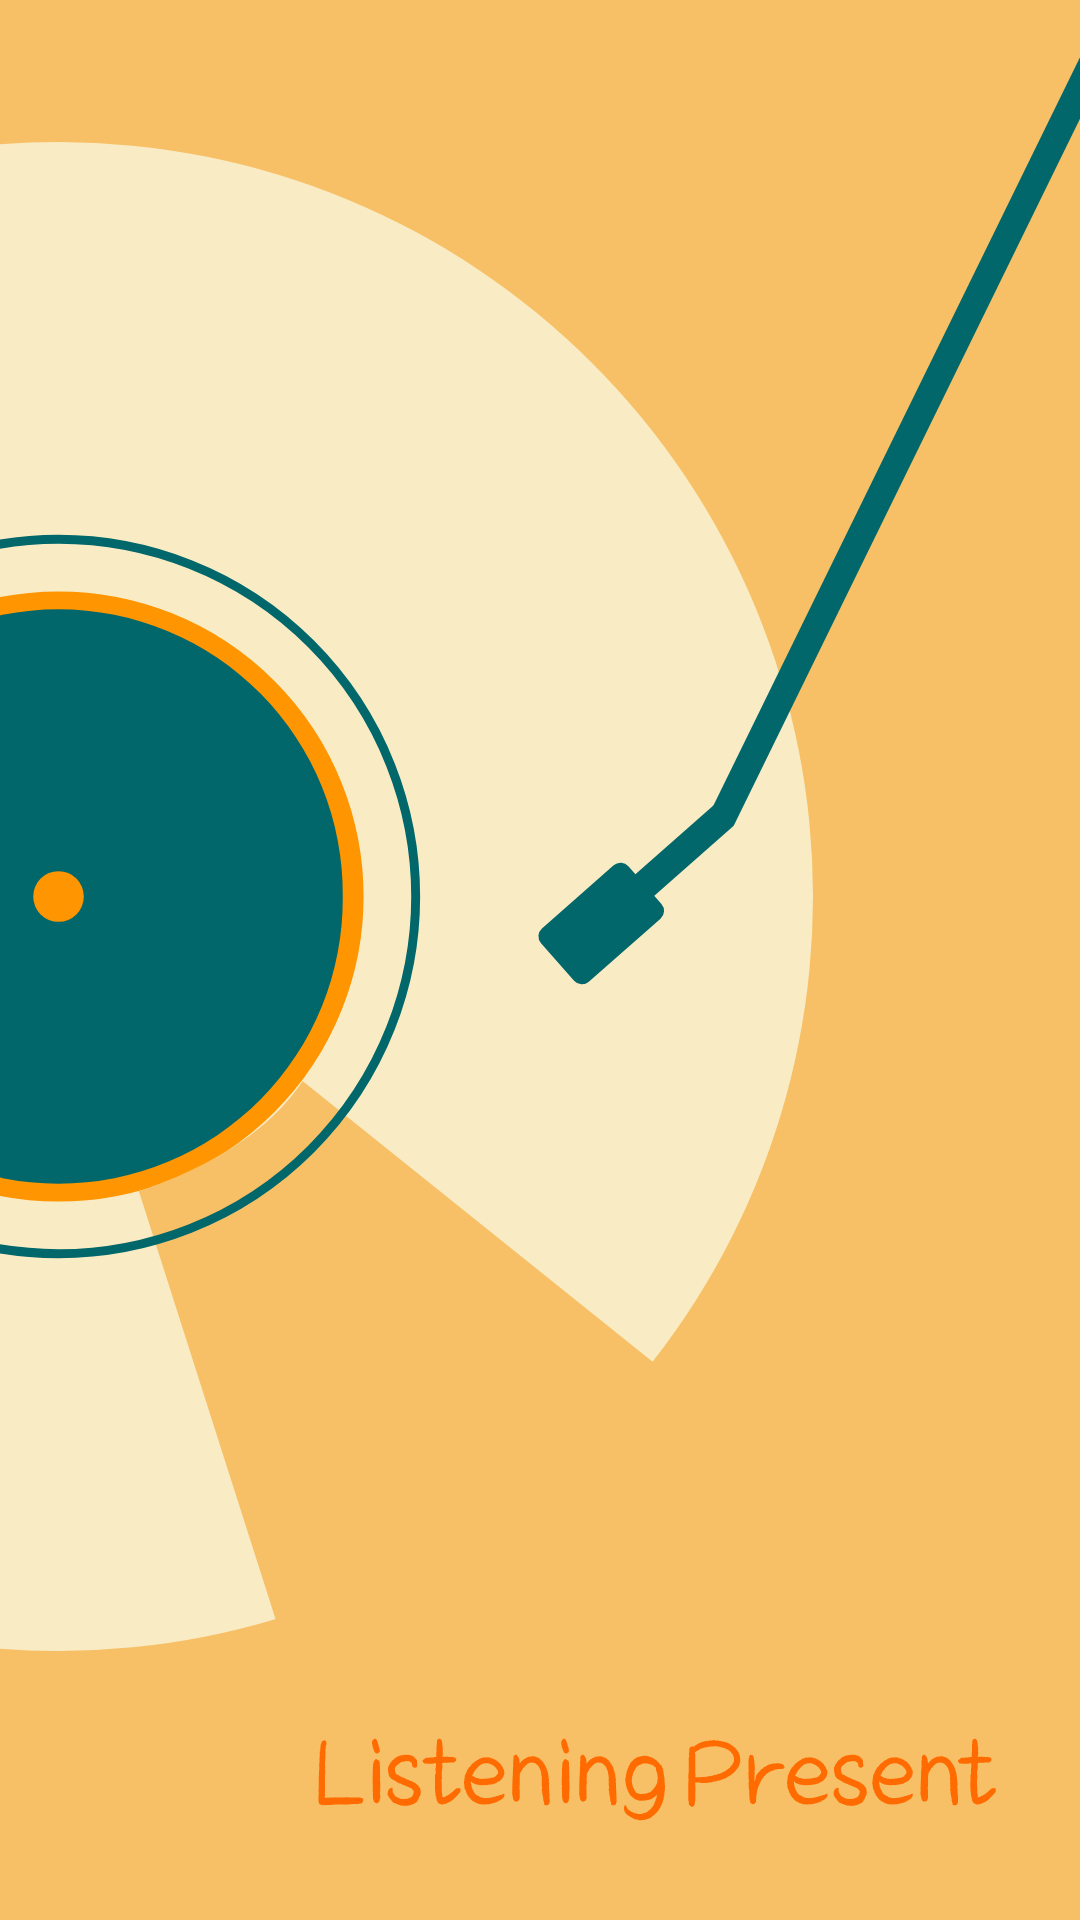

Reconstruct the res/layout file that produces this screen, plus the resources it refers to.
<!-- AndroidManifest.xml: application theme Theme.Sopkathon10 -->
<!-- res/layout/activity_splash.xml -->
<?xml version="1.0" encoding="utf-8"?>
<layout xmlns:android="http://schemas.android.com/apk/res/android"
    xmlns:app="http://schemas.android.com/apk/res-auto"
    xmlns:tools="http://schemas.android.com/tools">

    <androidx.constraintlayout.widget.ConstraintLayout
        android:layout_width="match_parent"
        android:layout_height="match_parent"
        android:background="@color/main"
        tools:context=".presentation.DetailActivity">

        <ImageView
            android:id="@+id/ic_lp"
            android:layout_width="match_parent"
            android:layout_height="wrap_content"
            android:layout_marginTop="60dp"
            android:layout_marginBottom="120dp"
            android:scaleType="centerCrop"
            android:src="@drawable/ic_lp"
            app:layout_constraintBottom_toBottomOf="parent"
            app:layout_constraintStart_toStartOf="parent"
            app:layout_constraintTop_toTopOf="parent" />

        <ImageView
            android:id="@+id/ic_tv_home_start_message"
            android:layout_width="wrap_content"
            android:layout_height="wrap_content"
            android:layout_marginTop="10dp"
            android:layout_marginEnd="24dp"
            android:layout_marginBottom="63dp"
            android:src="@drawable/ic_tv_home_start_message"
            app:layout_constraintBottom_toBottomOf="parent"
            app:layout_constraintEnd_toEndOf="parent"
            app:layout_constraintTop_toBottomOf="@id/ic_lp" />

        <ImageView
            android:layout_width="wrap_content"
            android:layout_height="wrap_content"
            android:layout_marginEnd="28dp"
            android:layout_marginBottom="10dp"
            android:src="@drawable/ic_tv_listening_present"
            app:layout_constraintBottom_toTopOf="@id/ic_tv_home_start_message"
            app:layout_constraintEnd_toEndOf="parent" />
    </androidx.constraintlayout.widget.ConstraintLayout>
</layout>
<!-- resources referenced by this layout -->
<resources>
  <color name="main">#F7C066</color>
  <!-- drawable ic_lp (drawable) -->
  <vector xmlns:android="http://schemas.android.com/apk/res/android"
      android:width="360dp"
      android:height="620dp"
      android:viewportWidth="360"
      android:viewportHeight="620">
    <group>
      <clip-path
          android:pathData="M0,0h360v620h-360z"/>
      <path
          android:pathData="M19.5,318.5m-251.5,0a251.5,251.5 0,1 1,503 0a251.5,251.5 0,1 1,-503 0"
          android:fillColor="#F9ECC5"/>
      <path
          android:pathData="M19.5,318.5m-97.72,0a97.72,97.72 0,1 1,195.45 0a97.72,97.72 0,1 1,-195.45 0"
          android:strokeWidth="7.93688"
          android:fillColor="#00000000"
          android:strokeColor="#FF9500"/>
      <path
          android:pathData="M19.5,318.5m-94.75,0a94.75,94.75 0,1 1,189.49 0a94.75,94.75 0,1 1,-189.49 0"
          android:fillColor="#01676A"/>
      <path
          android:pathData="M19.5,318.5m-8.43,0a8.43,8.43 0,1 1,16.87 0a8.43,8.43 0,1 1,-16.87 0"
          android:fillColor="#FF9500"/>
      <path
          android:pathData="M91.92,559.58L46.29,416.72C58.52,412.75 86.96,401.44 100.85,380.01L218.57,474.43C179.28,526.02 117.72,552.64 91.92,559.58Z"
          android:fillColor="#F7C066"/>
      <path
          android:pathData="M19.5,318.5m-119.05,0a119.05,119.05 0,1 1,238.11 0a119.05,119.05 0,1 1,-238.11 0"
          android:strokeWidth="2.97633"
          android:fillColor="#00000000"
          android:strokeColor="#01676A"/>
      <path
          android:pathData="M363.9,30.79l8.11,3.97l-127.44,260.16l-8.11,-3.97z"
          android:fillColor="#01676A"/>
      <path
          android:pathData="M238.27,287.77l6.31,7.17l-29.12,25.61l-6.31,-7.17z"
          android:fillColor="#01676A"/>
      <path
          android:pathData="M209.46,308.44L220.48,320.97A3.48,3.48 93.67,0 1,220.17 325.88L196.27,346.9A3.48,3.48 93.67,0 1,191.36 346.58L180.34,334.05A3.48,3.48 93.67,0 1,180.65 329.14L204.55,308.12A3.48,3.48 93.67,0 1,209.46 308.44z"
          android:fillColor="#01676A"/>
    </group>
  </vector>
  <!-- drawable ic_tv_home_start_message: vector/xml drawable (drawable, 254767 chars, omitted) -->
  <!-- drawable ic_tv_listening_present: vector/xml drawable (drawable, 77950 chars, omitted) -->
  <style name="Theme.Sopkathon10" parent="Theme.MaterialComponents.Light.NoActionBar">
          
          <item name="colorPrimary">@color/purple_500</item>
          <item name="colorPrimaryVariant">@color/purple_700</item>
          <item name="colorOnPrimary">@color/white</item>
          
          <item name="colorSecondary">@color/teal_200</item>
          <item name="colorSecondaryVariant">@color/teal_700</item>
          <item name="colorOnSecondary">@color/black</item>
          
          <item name="android:statusBarColor">@color/white</item>
          <item name="android:windowLightStatusBar">true</item>
          
      </style>
  <color name="purple_500">#FF6200EE</color>
  <color name="purple_700">#FF3700B3</color>
  <color name="white">#FFFFFFFF</color>
  <color name="teal_200">#FF03DAC5</color>
  <color name="teal_700">#FF018786</color>
  <color name="black">#FF000000</color>
</resources>
